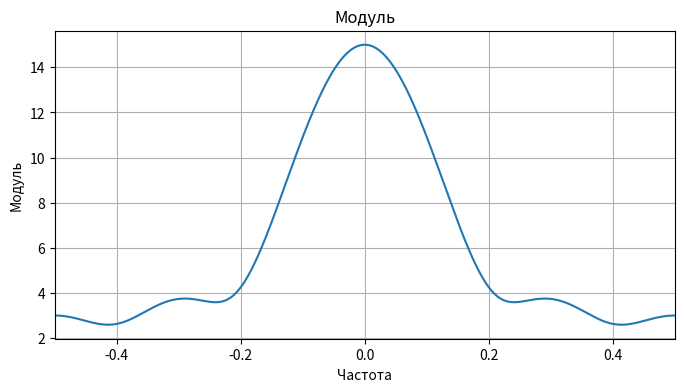
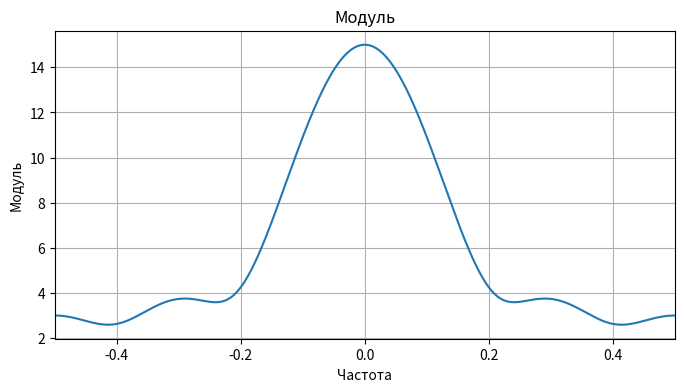

Write the Python code that produced these figures, in order.
import numpy as np # импорт бибилиотеки numpy
import matplotlib.pyplot as plt # импорт модуля matplotlib.pyplot
from scipy import signal
from scipy.linalg import dft
from scipy import integrate

N = 6
L = 4
nu_0 = 0.1

points_quantity = 1000

x_k_old = np.ones(N)
x_k = np.array([i * x_k_old[i] for i in range (N)])

nu = np.arange(-0.5, 0.5, 1 / points_quantity)
dvpf = np.fft.fftshift(np.fft.fft(x_k, points_quantity))

dvpf_abs = np.abs(dvpf)

plt.figure(figsize = [8, 4])
plt.plot(nu, dvpf_abs)

plt.xlim ([-0.5, 0.5])

plt.title('Модуль')
plt.xlabel('Частота')
plt.ylabel('Модуль')

plt.grid()
plt.show()

x_k_diff = 1j / (2 * np.pi) * (1j * 2 * np.pi * N * np.exp(-1j * 2 * np.pi * nu * N) * \
				 (1 - np.exp(-1j * 2 * np.pi * nu)) - (1 - np.exp(-1j * 2 * np.pi * nu * N)) * \
				 1j * 2 * np.pi * np.exp(-1j * 2 * np.pi * nu)) / ((1 - np.exp(-1j * 2 * np.pi * nu)) ** 2)
x_k_diff[500] /= 2

plt.figure (figsize=[8, 4])
plt.plot(nu, abs(x_k_diff))

plt.xlim ([-0.5, 0.5])

plt.title('Модуль')
plt.xlabel('Частота')
plt.ylabel('Модуль')

plt.grid()
plt.show()